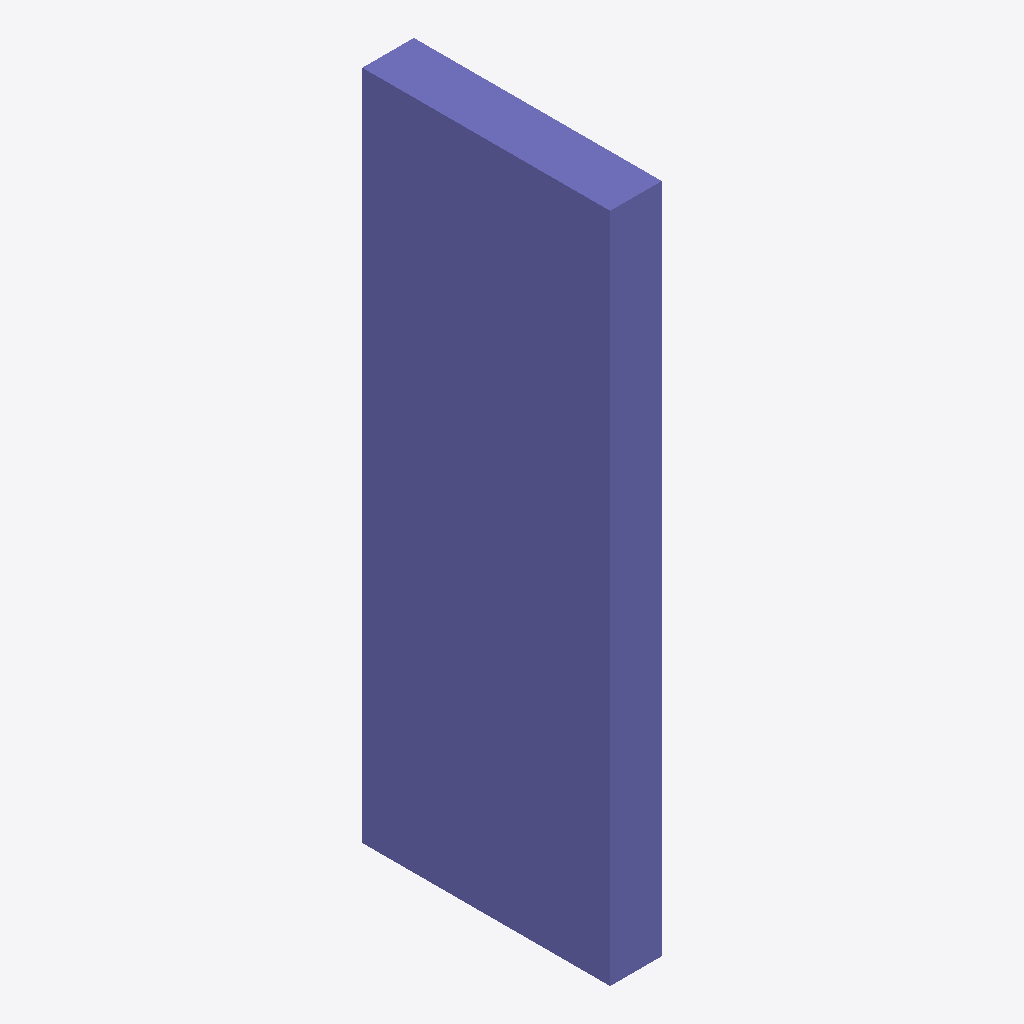
Isometric view of an IFC building model (IFC-SPF (STEP), schema IFC4, length unit metre), seen from the south-west, elements coloured by IFC class (only those large enough to see are counted): 1 column (violet).
Extent 0.2 m × 1.2 m × 3.2 m (x, y, z). Elements (26): 25 IfcReinforcingBar, 1 IfcColumn.

HEADER;
FILE_DESCRIPTION((''),'2;1');
FILE_NAME('','2021-10-20T09:41:16',(''),(''),'Processor version 5.1.0.0','Xbim.IO.MemoryModel','');
FILE_SCHEMA(('IFC4'));
ENDSEC;
DATA;
#1=IFCPROJECT('1isMOkgC506vFq7EYSLgvR',#2,'modelloB',$,$,$,$,(#19,#22),#7);
#23=IFCBUILDING('2E8hrEWV1CTh0Zcjx1LVll',#2,'modelloB',$,$,#24,$,$,.ELEMENT.,$,$,$);
#33=IFCCOLUMN('2J6QifVOXB_9A0rl6yirOj',#2,'595',$,$,#41,#40,$,$);
ENDSEC;
